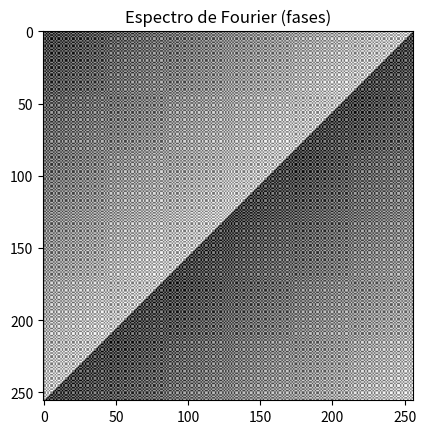

Recreate this plot in Python. (Note: this script raises an exception after producing the figure.)
import numpy as np
import matplotlib.pyplot as plt
# 1)  Calcule e visualize o espectro de uma imagem 512x512 pixels:
# a) crie e visualize uma imagem simples – quadrado branco sobre fundo preto;
def create_sinc_square_image(size, square_size):
     # Cria uma imagem preta
    img = np.zeros((size, size))
    # Calcula o centro da imagem
    center = size // 2
    # Calcula a metade do tamanho do quadrado
    half_square = square_size // 2
    # Define o quadrado branco no centro da imagem
    img[center - half_square:center + half_square, center - half_square:center + half_square] = 1
    return img


#b)   calcular e visualizar seu espectro de Fourier (amplitudes);
def fourier_spectrum(image):
    return np.fft.fftshift(np.fft.fft2(image))

#c)    calcular e visualizar seu espectro de Fourier (fases);
def fourier_phase(image):
    return np.fft.fftshift(np.angle(np.fft.fft2(image)))

#d)   obter e visualizar seu espectro de Fourier centralizado;
def fourier_centered(image):
    return np.fft.fft2(image)

#e)   Aplique uma rotação 
def rotate_image(image, angle):
    return np.rot90(image, angle)

#f)   Aplique uma translação nos eixos x e y no quadrado 
def translate_image(image, dx, dy):
    return np.roll(image, (dx, dy), axis=(0, 1))

#g)   Aplique um zoom na imagem
def zoom_image(image, zoom):
    return np.repeat(np.repeat(image, zoom, axis=0), zoom, axis=1)

def fourier_transform(img):
    f_transform = np.fft.fft2(img)
    f_transform_shifted = np.fft.fftshift(f_transform)
    return f_transform_shifted



def main():
     # a) Criar e visualizar uma imagem simples
    img = create_sinc_square_image(256, 50)
    
    # b) Calcular e visualizar o espectro de Fourier (amplitudes)
    img_spectrum = fourier_spectrum(img)
    plt.imshow(np.log(1 + np.abs(img_spectrum)), cmap='gray')
    plt.title('Espectro de Fourier (amplitudes)')
    plt.show()

    # c) Calcular e visualizar o espectro de Fourier (fases)
    img_phase = fourier_phase(img)
    plt.imshow(img_phase, cmap='gray')
    plt.title('Espectro de Fourier (fases)')
    #salvar img na pasta
    plt.savefig('filtragem_frequencia/img_freq/espectro_fases.png')
    plt.show()

    # d) Obter e visualizar o espectro de Fourier centralizado
    img_centered = fourier_centered(img)
    plt.imshow(np.log(1 + np.abs(img_centered)), cmap='gray')
    plt.title('Espectro de Fourier centralizado')
    plt.savefig('filtragem_frequencia/img_freq/espectro_centralizado.png')
    plt.show()

    # e) Aplicar uma rotação
    img_rotated = rotate_image(img, 40)
    plt.imshow(img_rotated, cmap='gray')
    plt.title('Imagem rotacionada')
    plt.savefig('filtragem_frequencia/img_freq/imagem_rotacionada.png')
    plt.show()

    # f) Aplicar uma translação nos eixos x e y
    trans_img = translate_image(img, 50, 50)
    plt.imshow(trans_img, cmap='gray')
    plt.title('Imagem transladada')
    plt.savefig('filtragem_frequencia/img_freq/imagem_transladada.png')
    plt.show()

    # g) Aplicar um zoom na imagem
    zoom_img = zoom_image(img, 2)
    plt.imshow(zoom_img, cmap='gray')
    plt.title('Imagem com zoom')
    plt.savefig('filtragem_frequencia/img_freq/imagem_zoom.png')
    plt.show()




if __name__ == '__main__':
    main()








